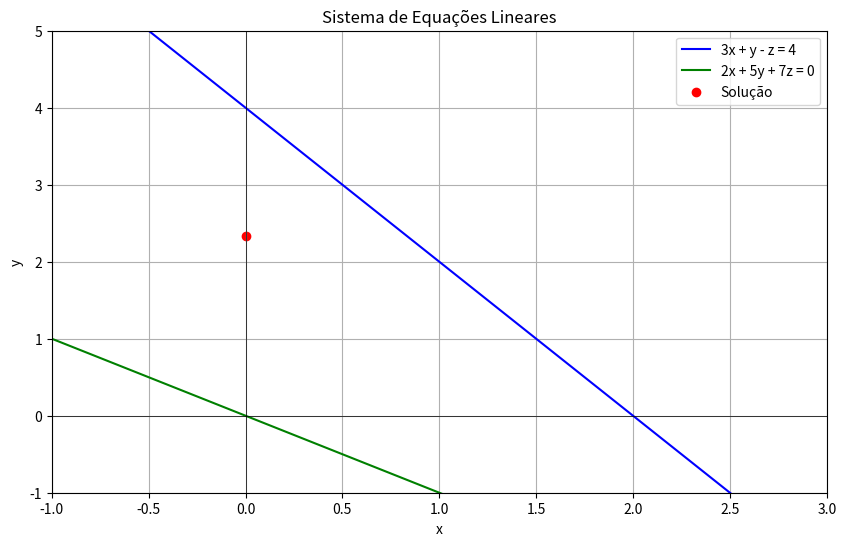

This chart was generated by the following Python code:
import numpy as np
import matplotlib.pyplot as plt

def eq1(x, z):
    return (4 - 3 * x + z) / 1  

def eq2(x, y):
    return (-2 * x - 5 * y) / 7    

x_values = np.linspace(-1, 3, 400) 
y_values = np.linspace(-1, 3, 400)
z_values = np.linspace(-1, 3, 400) 

y1_values = eq1(x_values, z_values)
y2_values = eq2(x_values, y_values)

A = np.array([[3, 1, -1], [2, 5, 7], [1, 0, 0]])
b = np.array([4, 0, 0])

x, y, z = np.linalg.solve(A, b)

plt.figure(figsize=(10, 6))

plt.plot(x_values, y1_values, label='3x + y - z = 4', color='blue')
plt.plot(x_values, y2_values, label='2x + 5y + 7z = 0', color='green')

plt.scatter(x, y, label='Solução', color='red')

plt.xlim(-1, 3)
plt.ylim(-1, 5)
plt.axhline(0, color='black', lw=0.5)
plt.axvline(0, color='black', lw=0.5)
plt.grid()
plt.title('Sistema de Equações Lineares')
plt.xlabel('x')
plt.ylabel('y')
plt.legend()
plt.show()

